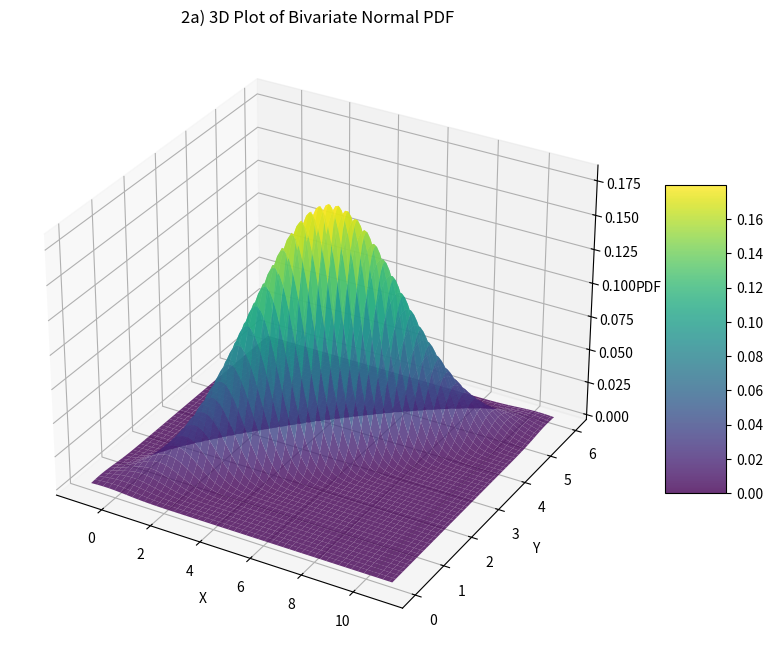
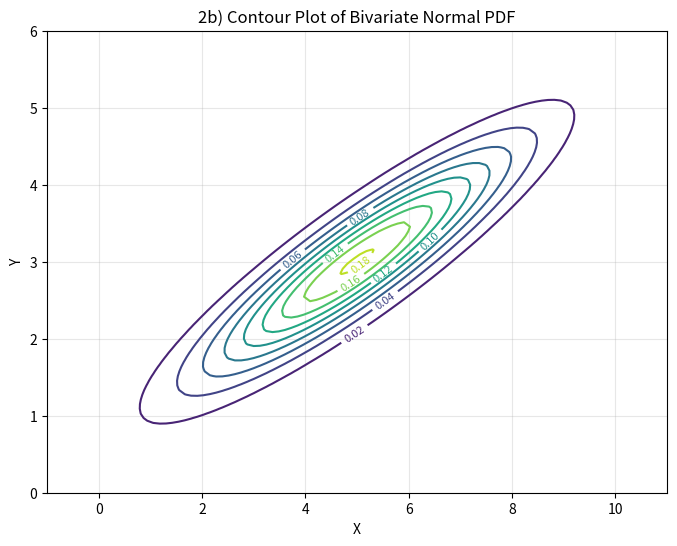
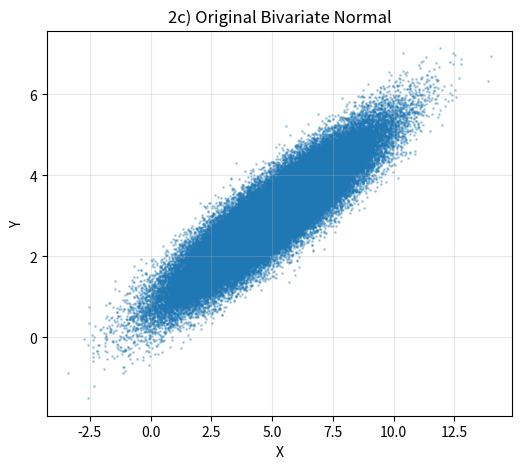
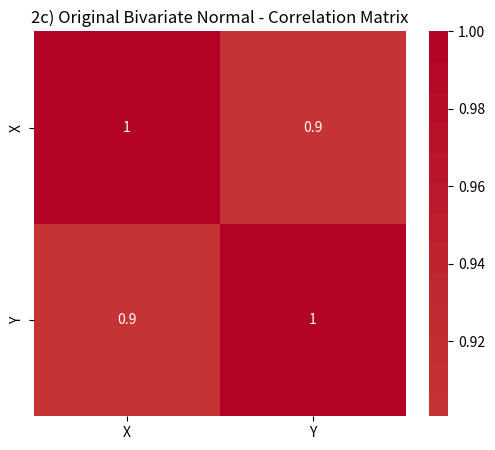
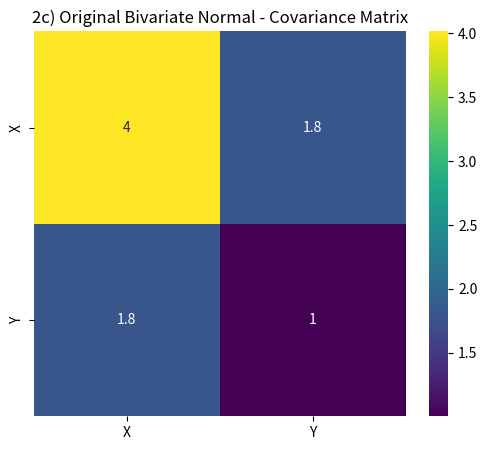
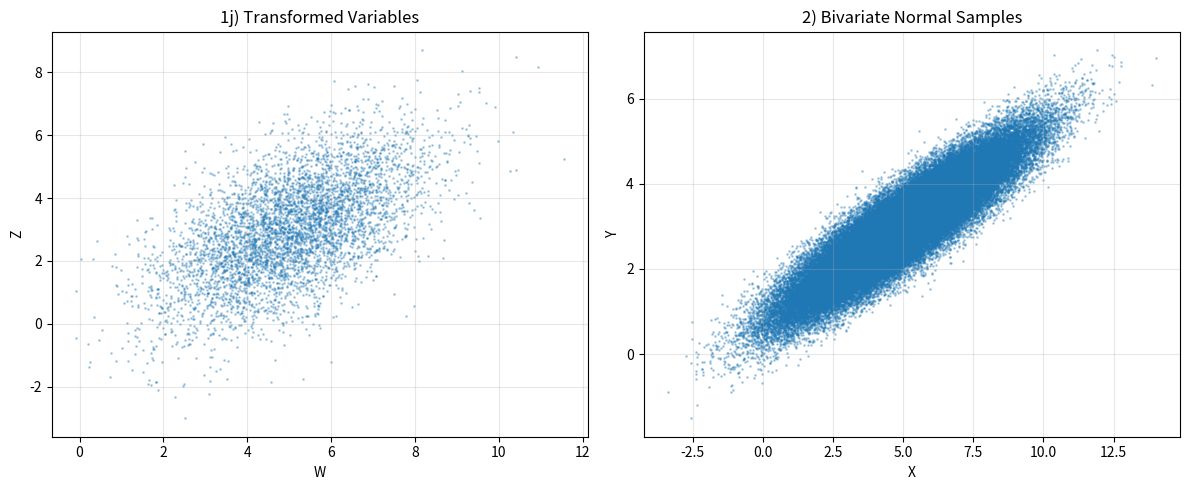
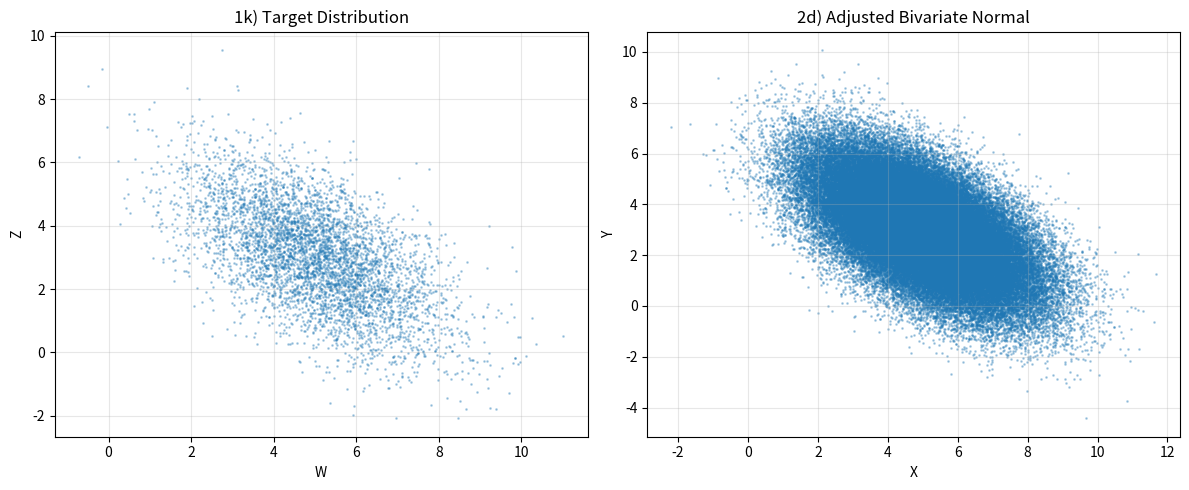
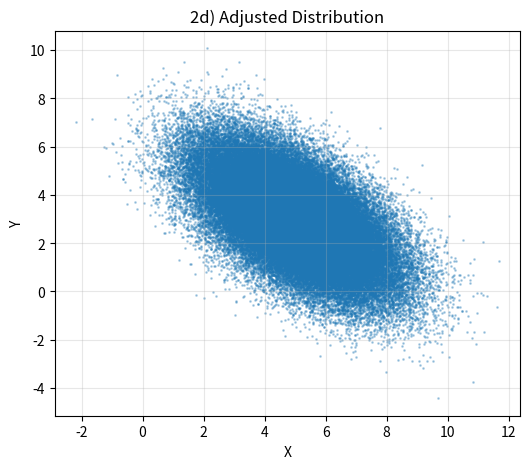
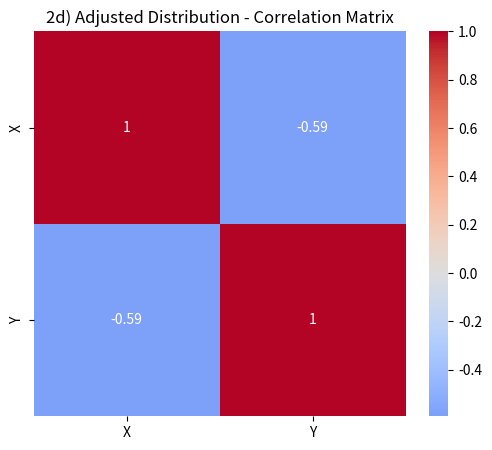
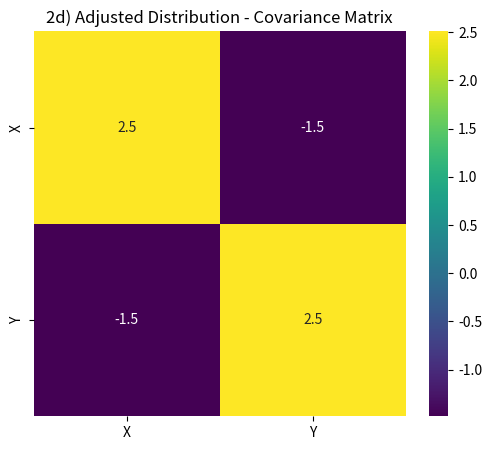

Generate these figures, in order, with matplotlib:
import numpy as np
import matplotlib.pyplot as plt
import seaborn as sns
from scipy.stats import multivariate_normal
import os

os.makedirs('images', exist_ok=True)

def create_3d_plot(mu, P, title, filename):
    """Create 3D plot of the bivariate normal distribution"""
    # Convert P to numpy array for proper indexing
    P_array = np.array(P)
    
    x = np.linspace(mu[0] - 3*np.sqrt(P_array[0,0]), mu[0] + 3*np.sqrt(P_array[0,0]), 100)
    y = np.linspace(mu[1] - 3*np.sqrt(P_array[1,1]), mu[1] + 3*np.sqrt(P_array[1,1]), 100)
    X, Y = np.meshgrid(x, y)
    pos = np.dstack((X, Y))
    
    # Create multivariate normal distribution
    rv = multivariate_normal(mu, P_array)
    Z = rv.pdf(pos)
    
    fig = plt.figure(figsize=(10, 8))
    ax = fig.add_subplot(111, projection='3d')
    surf = ax.plot_surface(X, Y, Z, cmap='viridis', alpha=0.8)
    ax.set_xlabel('X')
    ax.set_ylabel('Y')
    ax.set_zlabel('PDF')
    ax.set_title(title)
    plt.colorbar(surf, ax=ax, shrink=0.5, aspect=5)
    
    plt.savefig(f'images/{filename}_3d.png', dpi=300, bbox_inches='tight')
    plt.close()

def create_contour_plot(mu, P, title, filename):
    """Create contour plot of the bivariate normal distribution"""
    
    P_array = np.array(P)
    x = np.linspace(mu[0] - 3*np.sqrt(P_array[0,0]), mu[0] + 3*np.sqrt(P_array[0,0]), 100)
    y = np.linspace(mu[1] - 3*np.sqrt(P_array[1,1]), mu[1] + 3*np.sqrt(P_array[1,1]), 100)
    X, Y = np.meshgrid(x, y)
    pos = np.dstack((X, Y))
    
    # Create multivariate normal distribution
    rv = multivariate_normal(mu, P_array)
    Z = rv.pdf(pos)
    
    plt.figure(figsize=(8, 6))
    contour = plt.contour(X, Y, Z, levels=10)
    plt.clabel(contour, inline=True, fontsize=8)
    plt.xlabel('X')
    plt.ylabel('Y')
    plt.title(title)
    plt.grid(True, alpha=0.3)
    
    plt.savefig(f'images/{filename}_contour.png', dpi=300, bbox_inches='tight')
    plt.close()

def create_scatter_plot(X, Y, title, filename):
    """Create scatter plot of samples"""
    
    plt.figure(figsize=(6, 5))
    plt.scatter(X, Y, alpha=0.3, s=1)
    plt.xlabel('X')
    plt.ylabel('Y')
    plt.title(title)
    plt.grid(True, alpha=0.3)
    
    plt.savefig(f'images/{filename}_scatter.png', dpi=300, bbox_inches='tight')
    plt.close()

def create_correlation_matrix(X, Y, title, filename):
    """Create correlation matrix heatmap"""
    corr_matrix = np.corrcoef([X, Y])
    
    plt.figure(figsize=(6, 5))
    sns.heatmap(corr_matrix, annot=True, cmap='coolwarm', center=0,
                xticklabels=['X', 'Y'], yticklabels=['X', 'Y'])
    plt.title(f'{title} - Correlation Matrix')
    plt.savefig(f'images/{filename}_correlation.png', dpi=300, bbox_inches='tight')
    plt.close()

def create_covariance_matrix(X, Y, title, filename):
    """Create covariance matrix heatmap"""
    cov_matrix = np.cov([X, Y])
    
    plt.figure(figsize=(6, 5))
    sns.heatmap(cov_matrix, annot=True, cmap='viridis',
                xticklabels=['X', 'Y'], yticklabels=['X', 'Y'])
    plt.title(f'{title} - Covariance Matrix')
    plt.savefig(f'images/{filename}_covariance.png', dpi=300, bbox_inches='tight')
    plt.close()

def analyze_samples(X, Y, mu, P, title, filename):
    """Create all plots for given samples"""
    create_scatter_plot(X, Y, title, filename)
    create_correlation_matrix(X, Y, title, filename)
    create_covariance_matrix(X, Y, title, filename)
    
    corr = np.corrcoef(X, Y)[0, 1]
    cov = np.cov(X, Y)[0, 1]
    print(f"{title}: Corr = {corr:.4f}, Cov = {cov:.4f}")
    print(f"Sample means: X = {np.mean(X):.4f}, Y = {np.mean(Y):.4f}")
    print(f"Theoretical means: X = {mu[0]}, Y = {mu[1]}")
    print(f"Sample covariance matrix:\n{np.cov([X, Y])}")
    print(f"Theoretical covariance matrix:\n{P}")
    print("-" * 50)

def question_2a(mu, P, samples):
    """2a) 3D plot of the PDF"""
    create_3d_plot(mu, P, "2a) 3D Plot of Bivariate Normal PDF", "2a")

def question_2b(mu, P, samples):
    """2b) Contour plot of the PDF"""
    create_contour_plot(mu, P, "2b) Contour Plot of Bivariate Normal PDF", "2b")

def question_2c(mu, P, samples):
    """2c) Compare with question 1j"""
    X, Y = samples.T
    
    np.random.seed(42) # Ensure reproducibility
    
    n_samples = 5000
    X_orig = np.random.normal(0, 1, n_samples)
    Y_orig = np.random.normal(0, 1, n_samples)
    
    # Apply transformation from 1j
    theta = np.pi/4
    W_1j = np.cos(theta) * (2*X_orig) - np.sin(theta) * Y_orig + 5
    Z_1j = np.sin(theta) * (2*X_orig) + np.cos(theta) * Y_orig + 3
    
    plt.figure(figsize=(12, 5))
    
    plt.subplot(1, 2, 1)
    plt.scatter(W_1j, Z_1j, alpha=0.3, s=1)
    plt.xlabel('W')
    plt.ylabel('Z')
    plt.title('1j) Transformed Variables')
    plt.grid(True, alpha=0.3)
    
    plt.subplot(1, 2, 2)
    plt.scatter(X, Y, alpha=0.3, s=1)
    plt.xlabel('X')
    plt.ylabel('Y')
    plt.title('2) Bivariate Normal Samples')
    plt.grid(True, alpha=0.3)
    
    plt.tight_layout()
    plt.savefig('images/2c_comparison_1j.png', dpi=300, bbox_inches='tight')
    plt.close()
    
    corr_1j = np.corrcoef(W_1j, Z_1j)[0, 1]
    cov_1j = np.cov(W_1j, Z_1j)[0, 1]
    corr_2 = np.corrcoef(X, Y)[0, 1]
    cov_2 = np.cov(X, Y)[0, 1]
    
    print("2c) Comparison with 1j:")
    print(f"1j - Corr = {corr_1j:.4f}, Cov = {cov_1j:.4f}")
    print(f"2  - Corr = {corr_2:.4f}, Cov = {cov_2:.4f}")
    print(f"Difference - Corr = {abs(corr_1j - corr_2):.4f}, Cov = {abs(cov_1j - cov_2):.4f}")
    print("-" * 50)

def question_2d(mu, P, samples):
    """2d) Adjust P to match question 1k"""
    
    np.random.seed(42) # Ensure reproducibility
    
    n_samples = 5000
    X_orig = np.random.normal(0, 1, n_samples)
    Y_orig = np.random.normal(0, 1, n_samples)
    
    # Apply transformation from 1k
    theta = 3*np.pi/4
    W_1k = np.cos(theta) * (2*X_orig) - np.sin(theta) * Y_orig + 5
    Z_1k = np.sin(theta) * (2*X_orig) + np.cos(theta) * Y_orig + 3
    
    # Calculate target covariance matrix
    target_cov = np.cov([W_1k, Z_1k])
    
    # Generate new samples with adjusted covariance matrix
    new_samples = np.random.multivariate_normal(mu, target_cov, 100000)
    X_new, Y_new = new_samples.T
    
    plt.figure(figsize=(12, 5))
    
    plt.subplot(1, 2, 1)
    plt.scatter(W_1k, Z_1k, alpha=0.3, s=1)
    plt.xlabel('W')
    plt.ylabel('Z')
    plt.title('1k) Target Distribution')
    plt.grid(True, alpha=0.3)
    
    plt.subplot(1, 2, 2)
    plt.scatter(X_new, Y_new, alpha=0.3, s=1)
    plt.xlabel('X')
    plt.ylabel('Y')
    plt.title('2d) Adjusted Bivariate Normal')
    plt.grid(True, alpha=0.3)
    
    plt.tight_layout()
    plt.savefig('images/2d_comparison_1k.png', dpi=300, bbox_inches='tight')
    plt.close()
    
    # Analyze the adjusted distribution
    analyze_samples(X_new, Y_new, mu, target_cov, "2d) Adjusted Distribution", "2d")
    
    print("2d) Original vs Adjusted Covariance Matrix:")
    print(f"Original P:\n{P}")
    print(f"Adjusted P:\n{target_cov}")
    print("-" * 50)

def main():
    np.random.seed(42)  # For reproducibility
    
    # Parameters for bivariate normal distribution
    mu = [5, 3]  # means
    P = [[4, 1.8], [1.8, 1]]  # covariance matrix
    
    # Generate samples
    n_samples = 100000
    samples = np.random.multivariate_normal(mu, P, n_samples)
    
    X, Y = samples.T
    
    question_2a(mu, P, samples)
    
    question_2b(mu, P, samples)
    
    analyze_samples(X, Y, mu, P, "2c) Original Bivariate Normal", "2c")
    
    question_2c(mu, P, samples)
    question_2d(mu, P, samples)
    
    print("All images saved in the 'images' directory")

if __name__ == "__main__":
    main()
